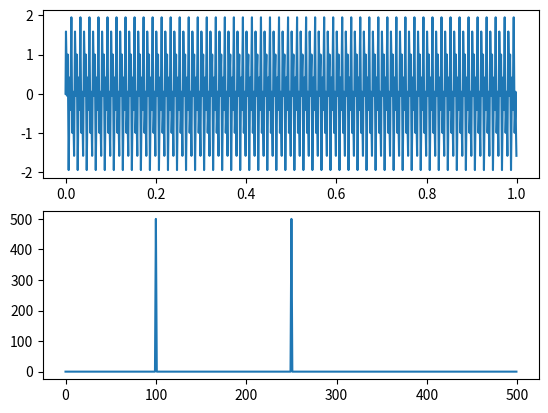
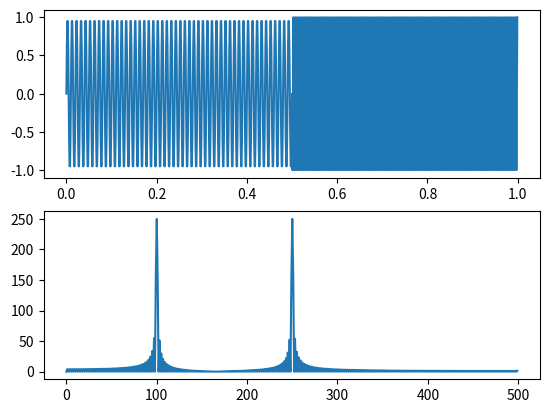
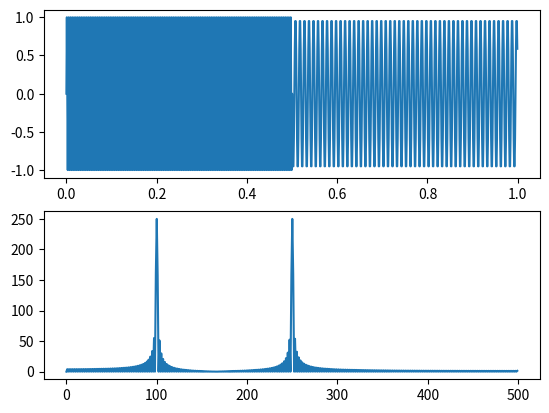

These charts were generated, in order, by the following Python code:
"""
一个有关傅立叶变换时间局限性的例子，表明不同的波形可能会有完全相同的频谱图
"""
import numpy as np
import matplotlib.pyplot as plt

def fft_case(x_seq, t_seq, figure_name):
    # 进行FFT
    X = np.fft.fft(x_seq)
    # 计算频率轴
    k = np.arange(N)
    frq = k * fs / N  # 频率域只能获取整数倍周期，值是fs / N的整数倍

    frq1 = frq[range(int(N // 2))]
    X1 = X[range(int(N // 2))]

    # 绘制频域图
    plt.figure(figure_name)

    plt.subplot(2, 1, 1)
    plt.plot(t_seq, x_seq)

    plt.subplot(2, 1, 2)
    plt.plot(frq1, abs(X1))


if __name__ == "__main__":
    # 采样频率
    fs = 1000
    # 采样点数
    N = 1000
    # 选择的频率应该 ≤ fs / 2，并且是 fs / N 的整数倍，前者是定理限制，后者是采样一个完整周期的整数倍
    f = 100
    f1 = 250
    # 生成时间序列
    t = np.arange(N) / fs

    # 波形a
    x = np.sin(2 * np.pi * f * t)
    x += np.sin(2 * np.pi * f1 * t)
    fft_case(x, t, 1)

    # 波形b
    x1 = np.sin(2 * np.pi * f * t[:len(t) // 2])
    x2 = np.sin(2 * np.pi * f1 * t[len(t) // 2:] * -1)
    x = np.concatenate((x1, x2), axis=0)
    fft_case(x, t, 2)

    # 波形c
    x1 = np.sin(2 * np.pi * f1 * t[:len(t) // 2])
    x2 = np.sin(2 * np.pi * f * t[len(t) // 2:] * -1)
    x = np.concatenate((x1, x2), axis=0)
    fft_case(x, t, 3)

    plt.show()